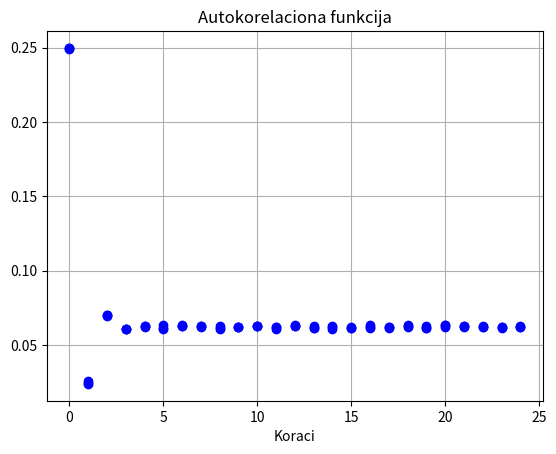

Recreate this plot in Python.
import numpy
import random
from matplotlib import pyplot

def probabilities(seq):

    n_11 = 0
    n_00 = 0
    n_10 = 0
    n_01 = 0
    for i in range(0, len(seq)-1):
        if seq[i] == 1:
            if seq[i+1] == 1:
                n_11 += 1
            else:
                n_10 += 1
        elif seq[i] == 0:
            if seq[i+1] == 1:
                n_01 += 1
            else:
                n_00 += 1
    return n_11/len(seq), n_00/len(seq), n_10/len(seq), n_01/len(seq)

def autocorr(x):

    x = numpy.array(x)
    R = numpy.zeros(25)
    for i in range(0, 25):
        y = numpy.zeros(len(x))
        y[i:] = x[0:len(x)-i]
        R[i] = numpy.sum(x*y)
    return R/len(x)

class Binary_Generator:

    def __init__(self, P_11, P_00):

        self.P_11 = P_11
        self.P_00 = P_00
        self.P_10 = 1 - P_11
        self.P_01 = 1 - P_00

    def generate(self, length, first_bit = numpy.random.randint(0, 2)):

        sequence = []
        for _ in range(0, length):
            current_val = random.uniform(0, 1)
            if first_bit == 0:
                if current_val <= self.P_01:
                    new_bit = 1
                else:
                    new_bit = 0
            elif first_bit == 1:
                if current_val <= self.P_11:
                    new_bit = 1
                else:
                    new_bit = 0
            first_bit = new_bit
            sequence.append(new_bit)
        return sequence

generator = Binary_Generator(0.1, 0.7)

sequence_1 = generator.generate(1000)
sequence_2 = generator.generate(100000)

P_11, P_00, P_10, P_01 = probabilities(sequence_1)
print("Verovatnoce parova za N=1000: ", P_11, P_00, P_10, P_01)

P_11, P_00, P_10, P_01 = probabilities(sequence_2)
print("Verovatnoce parova za N=100000: ", P_11, P_00, P_10, P_01)

P1_1 = numpy.count_nonzero(sequence_1)/len(sequence_1)
P1_2 = numpy.count_nonzero(sequence_2)/len(sequence_2)

P0_1 = 1 - P1_1
P0_2 = 1 - P1_2

print("Verovatnoce jedinice i nule za N=1000: ", P1_1, P0_1)
print("Verovatnoce jedinice i nule za N=100000: ", P1_2, P0_2)

generator_3 = Binary_Generator(0.9, 0.9)
sequence_3 = generator.generate(100000)
R = autocorr(sequence_3)
x = range(0, len(R))
pyplot.title("Autokorelaciona funkcija")
pyplot.xlabel("Koraci")
pyplot.plot(x, R, 'bo')
pyplot.grid(True)
pyplot.show()

generator_4 = Binary_Generator(0.3, 0.3)
sequence_4 = generator.generate(100000)
R = autocorr(sequence_4)
pyplot.title("Autokorelaciona funkcija")
pyplot.xlabel("Koraci")
pyplot.plot(x, R, 'bo')
pyplot.grid(True)
pyplot.show()

generator_5 = Binary_Generator(0.3, 0.3)
sequence_5 = generator.generate(100000)
R = autocorr(sequence_5)
pyplot.title("Autokorelaciona funkcija")
pyplot.xlabel("Koraci")
pyplot.plot(x, R, 'bo')
pyplot.grid(True)
pyplot.show()
